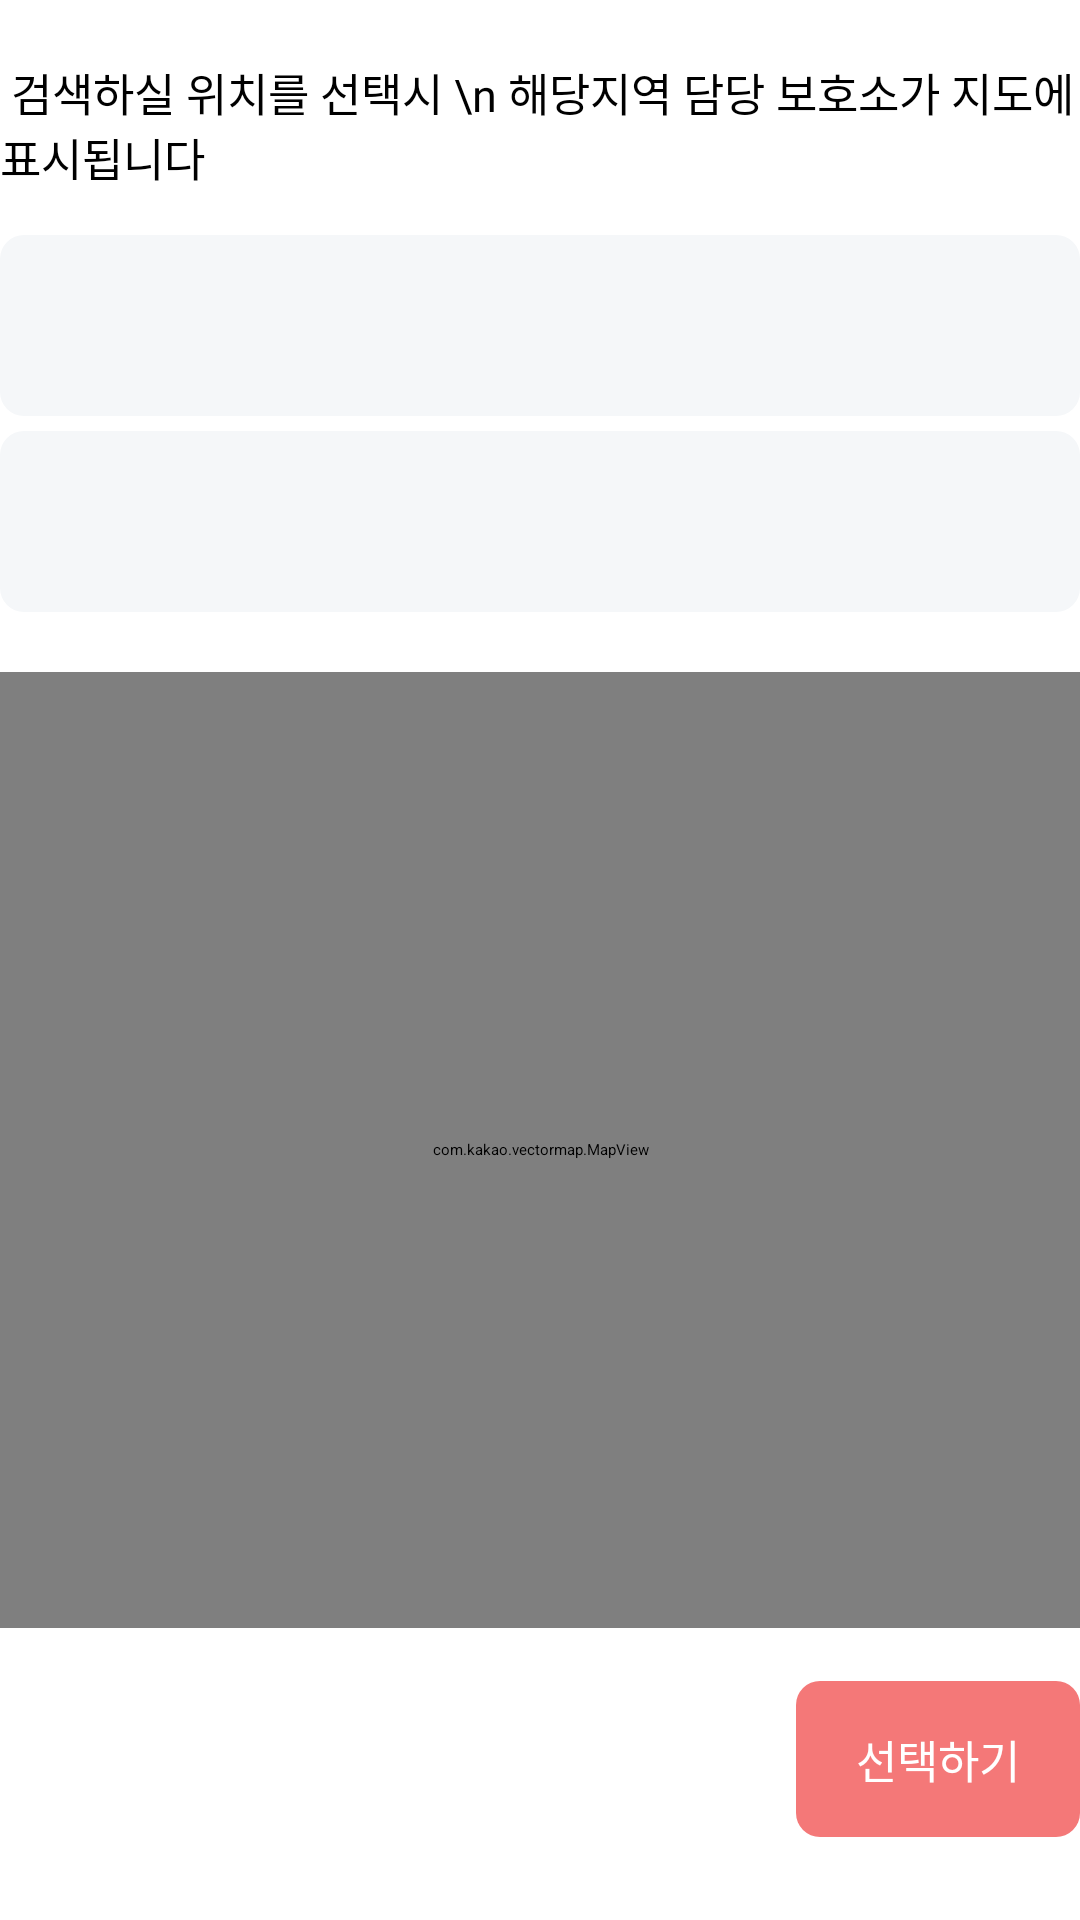

Layout XML and referenced resources for this Android screen:
<!-- AndroidManifest.xml: application theme Theme.MyApplication -->
<!-- res/layout/fragment_shelter.xml -->
<?xml version="1.0" encoding="utf-8"?>
<androidx.constraintlayout.widget.ConstraintLayout
    xmlns:android="http://schemas.android.com/apk/res/android"
    xmlns:tools="http://schemas.android.com/tools"
    android:layout_width="match_parent"
    android:layout_height="match_parent"
    xmlns:app="http://schemas.android.com/apk/res-auto"
    android:layout_marginStart="15dp"
    android:layout_marginEnd="15dp">
    <TextView
        android:id="@+id/search_text"
        android:layout_width="wrap_content"
        android:layout_height="wrap_content"
        app:layout_constraintTop_toTopOf="parent"
        app:layout_constraintStart_toStartOf="parent"
        android:layout_marginTop="10dp"
        android:paddingTop="10dp"
        android:paddingBottom="10dp"
        android:text=" 검색하실 위치를 선택시 \n 해당지역 담당 보호소가 지도에 표시됩니다"
        android:textSize="15sp"
        android:fontFamily="@font/hakgyoansimwooju"/>
    <TextView
        android:id="@+id/select_location_main"
        android:layout_width="match_parent"
        android:layout_height="wrap_content"
        android:background="@drawable/background_edittext"
        app:layout_constraintTop_toBottomOf="@id/search_text"
        android:layout_marginTop="5dp"
        android:text=""
        android:textSize="15sp"
        android:fontFamily="@font/hakgyoansimwooju"/>

    <TextView
        android:id="@+id/select_location_detail"
        android:layout_width="match_parent"
        android:layout_height="wrap_content"
        android:background="@drawable/background_edittext"
        app:layout_constraintTop_toBottomOf="@id/select_location_main"
        android:layout_marginTop="5dp"
        android:text=""
        android:textSize="15sp"
        android:fontFamily="@font/hakgyoansimwooju"/>

    <LinearLayout
        android:id="@+id/map"
        android:layout_width="match_parent"
        android:layout_height="0dp"
        android:layout_marginTop="20dp"
        android:layout_marginBottom="10dp"
        android:background="@color/black"
        android:orientation="horizontal"
        app:layout_constraintBottom_toTopOf="@id/shelter_info"
        app:layout_constraintTop_toBottomOf="@id/select_location_detail"
        app:layout_constraintVertical_bias="1.0"
        tools:layout_editor_absoluteX="0dp" >

        <com.kakao.vectormap.MapView
            android:id="@+id/map_view"
            android:layout_width="match_parent"
            android:layout_height="match_parent" >

        </com.kakao.vectormap.MapView>

    </LinearLayout>

    <androidx.constraintlayout.widget.ConstraintLayout
        android:id="@+id/shelter_info"
        android:layout_width="match_parent"
        android:layout_height="wrap_content"
        android:layout_marginBottom="20dp"
        app:layout_constraintBottom_toBottomOf="parent"
        app:layout_constraintStart_toStartOf="parent">
        <TextView
            android:id="@+id/shelter_name"
            android:layout_width="wrap_content"
            android:layout_height="wrap_content"
            app:layout_constraintStart_toStartOf="parent"
            app:layout_constraintTop_toTopOf="parent"
            android:fontFamily="@font/kcc_ganpan"
            android:textSize="16sp"
            android:text=""/>
        <TextView
            android:id="@+id/shelter_location"
            android:layout_width="260dp"
            android:layout_height="wrap_content"
            android:maxLines="1"
            android:ellipsize="end"
            app:layout_constraintStart_toStartOf="parent"
            app:layout_constraintTop_toBottomOf="@id/shelter_name"
            app:layout_constraintBottom_toTopOf="@id/shelter_phone"
            android:layout_marginTop="5dp"
            android:fontFamily="@font/hakgyoansimwooju"
            android:textSize="15sp"
            android:text=""/>
        <TextView
            android:id="@+id/shelter_phone"
            android:layout_width="wrap_content"
            android:layout_height="wrap_content"
            android:maxLines="1"
            android:ellipsize="end"
            app:layout_constraintStart_toStartOf="parent"
            app:layout_constraintBottom_toBottomOf="parent"
            android:fontFamily="@font/hakgyoansimwooju"
            android:textSize="15sp"
            android:text=""/>
        <TextView
            android:id="@+id/shelter_select_btn"
            android:layout_width="wrap_content"
            android:layout_height="wrap_content"
            android:background="@drawable/background_btn_red"
            app:layout_constraintEnd_toEndOf="parent"
            app:layout_constraintTop_toTopOf="parent"
            app:layout_constraintBottom_toBottomOf="parent"
            android:fontFamily="@font/kcc_ganpan"
            android:textColor="@color/white"
            android:textSize="15sp"
            android:text="선택하기"/>


    </androidx.constraintlayout.widget.ConstraintLayout>

    <ProgressBar
        android:id="@+id/progress_dictionary"
        style="?android:attr/progressBarStyle"
        android:layout_width="wrap_content"
        android:layout_height="wrap_content"
        android:layout_centerInParent="true"
        android:indeterminateDuration="1000"
        app:layout_constraintStart_toStartOf="@+id/map"
        app:layout_constraintTop_toTopOf="@+id/map"
        app:layout_constraintBottom_toBottomOf="@+id/map"
        app:layout_constraintEnd_toEndOf="@+id/map" />

    <com.airbnb.lottie.LottieAnimationView
        android:id="@+id/progress_dictionary2"
        android:layout_width="100dp"
        android:layout_height="100dp"
        android:scaleType="fitCenter"
        android:visibility="gone"
        app:layout_constraintBottom_toBottomOf="@+id/map"
        app:layout_constraintEnd_toEndOf="parent"
        app:layout_constraintStart_toStartOf="@+id/map"
        app:layout_constraintTop_toTopOf="@+id/map"
        app:lottie_autoPlay="true"
        app:lottie_loop="true"
        app:lottie_rawRes="@raw/animation_loading" />

</androidx.constraintlayout.widget.ConstraintLayout>
<!-- resources referenced by this layout -->
<resources>
  <color name="black">#FF000000</color>
  <color name="white">#FFFFFFFF</color>
  <!-- drawable background_btn_red (drawable) -->
  <?xml version="1.0" encoding="utf-8"?>
  <shape
      xmlns:android="http://schemas.android.com/apk/res/android"
      android:shape="rectangle" >
      <padding
          android:top="15dp"
          android:bottom="15dp"
          android:right="20dp"
          android:left="20dp"
          />
      <solid
          android:color="@color/major" />
      <corners
          android:bottomLeftRadius="8dp"
          android:bottomRightRadius="8dp"
          android:topLeftRadius="8dp"
          android:topRightRadius="8dp" />
  </shape>
  <!-- drawable background_edittext (drawable) -->
  <?xml version="1.0" encoding="utf-8"?>
  <shape
      xmlns:android="http://schemas.android.com/apk/res/android"
      android:shape="rectangle" >
      <padding
          android:top="20dp"
          android:bottom="20dp"
          android:right="20dp"
          android:left="20dp"
          />
      <solid
          android:color="@color/edit" />
      <corners
          android:bottomLeftRadius="8dp"
          android:bottomRightRadius="8dp"
          android:topLeftRadius="8dp"
          android:topRightRadius="8dp" />
  </shape>
  <color name="major">#F47878</color>
  <color name="edit">#F5F7F9</color>
</resources>
